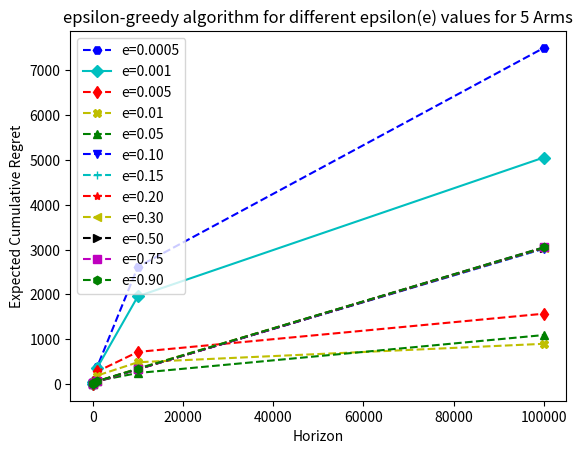
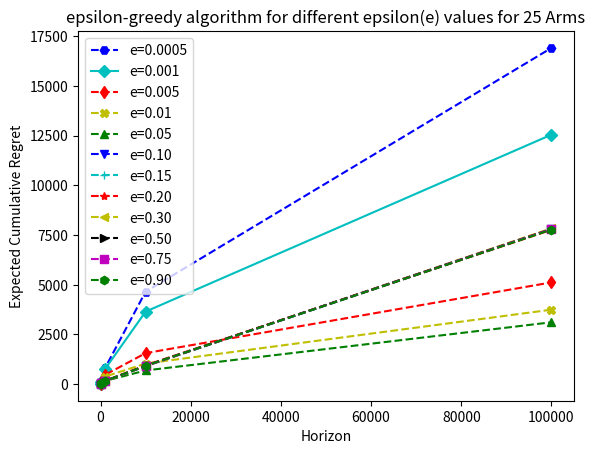
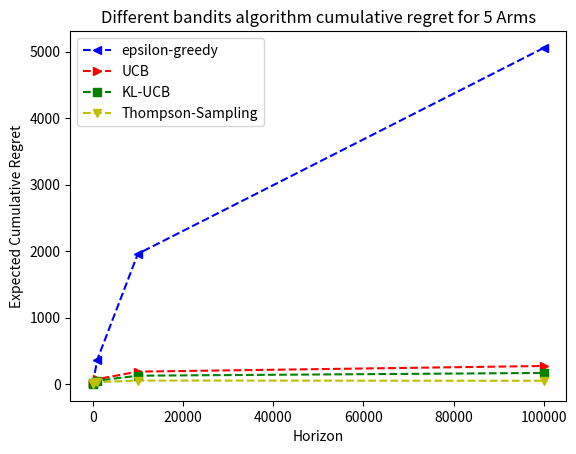
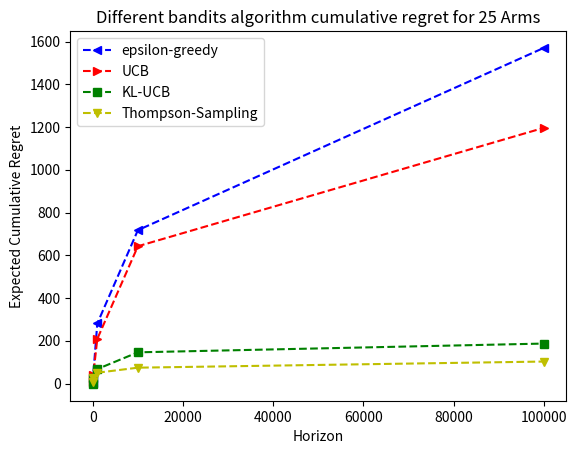

Write Python code to recreate these figures, in order.
import matplotlib.pyplot as plt

horizons = [10, 100, 1000, 10000, 100000]

# Plotting epsilon-greedy Performance for 5 Instances
e_005 = [4.0099999999999998, 40.140000000000001, 389.47000000000003, 2617.1799999999998, 7501.9399999999996]
e_01 = [4.0499999999999998, 39.68, 367.61000000000001, 1958.75, 5055.9300000000003]
e_05 = [3.9500000000000002, 38.43, 280.88, 717.39999999999998, 1570.01]
e_1 = [3.8599999999999999, 37.210000000000001, 190.36000000000001, 487.32999999999998, 898.46000000000004]
e_5 = [3.8100000000000001, 25.75, 70.439999999999998, 247.06999999999999, 1093.6900000000001]
e_10 = [3.25, 15.800000000000001, 53.950000000000003, 334.19999999999999, 3021.1399999999999]
e_15= [3.3100000000000001, 15.470000000000001, 54.619999999999997, 344.75, 3029.0500000000002]
e_20 = [3.2999999999999998, 15.93, 55.630000000000003, 333.47000000000003, 3041.8800000000001]
e_30 = [3.5699999999999998, 15.890000000000001, 62.170000000000002, 347.86000000000001, 3037.4400000000001]
e_50 = [3.1800000000000002, 16.34, 62.049999999999997, 331.81, 3039.73]
e_75 = [3.3199999999999998, 17.629999999999999, 60.759999999999998, 330.91000000000003, 3049.4400000000001]
e_90 = [3.3500000000000001, 15.51, 66.120000000000005, 339.06999999999999, 3051.0599999999999]

plt.plot(horizons, e_005,'b--H', label='e=0.0005')
plt.plot(horizons, e_01,'c-D', label='e=0.001')
plt.plot(horizons, e_05,'r--d', label='e=0.005')
plt.plot(horizons, e_1,'y--X', label='e=0.01')
plt.plot(horizons, e_5,'g--^', label='e=0.05')
plt.plot(horizons, e_10,'b--v', label='e=0.10')
plt.plot(horizons, e_15,'c--+', label='e=0.15')
plt.plot(horizons, e_20,'r--*', label='e=0.20')
plt.plot(horizons, e_30,'y--<', label='e=0.30')
plt.plot(horizons, e_50,'k-->', label='e=0.50')
plt.plot(horizons, e_75,'m--s', label='e=0.75')
plt.plot(horizons, e_90,'g--h', label='e=0.90')

# loc is to specify the legend location
plt.legend(loc='upper left', numpoints=1)
plt.title("epsilon-greedy algorithm for different epsilon(e) values for 5 Arms")
plt.ylabel("Expected Cumulative Regret")
plt.xlabel("Horizon")

plt.savefig("Epsilon_Greedy_5.png", bbox_inches='tight')
# plt.show()
plt.close()

# Plotting epsilon-greedy Performance for 25 Instances
e_005_25 = [8.4300000000000139, 84.370000000000005, 802.19000000000005, 4650.3400000000001, 16907.529999999999]
e_01_25 = [8.4800000000000129, 84.629999999999995, 752.92999999999995, 3644.3600000000001, 12545.139999999999]
e_05_25 = [8.3700000000000117, 78.489999999999995, 460.41000000000003, 1555.4000000000001, 5113.6800000000003]
e_1_25 = [8.0700000000000109, 74.159999999999997, 373.77999999999997, 1032.1400000000001, 3741.4000000000001]
e_5_25 = [7.9800000000000102, 50.759999999999998, 156.34, 683.86000000000001, 3106.96]
e_10_25 = [6.8200000000000056, 32.210000000000001, 151.65000000000001, 913.72000000000003, 7806.1700000000001]
e_15_25= [6.6600000000000072, 33.0, 151.16, 897.63, 7781.3699999999999]
e_20_25 = [6.7400000000000055, 33.990000000000002, 159.19, 944.51999999999998, 7759.2799999999997]
e_30_25 = [6.7800000000000047, 34.219999999999999, 143.71000000000001, 901.59000000000003, 7831.9700000000003]
e_50_25 = [6.6600000000000046, 32.759999999999998, 158.78999999999999, 919.45000000000005, 7798.0299999999997]
e_75_25 = [6.9300000000000068, 30.5, 154.00999999999999, 908.91999999999996, 7796.8000000000002]
e_90_25 = [7.2100000000000053, 34.600000000000001, 153.68000000000001, 920.83000000000004, 7770.6400000000003]

plt.plot(horizons, e_005_25,'b--H', label='e=0.0005')
plt.plot(horizons, e_01_25,'c-D', label='e=0.001')
plt.plot(horizons, e_05_25,'r--d', label='e=0.005')
plt.plot(horizons, e_1_25,'y--X', label='e=0.01')
plt.plot(horizons, e_5_25,'g--^', label='e=0.05')
plt.plot(horizons, e_10_25,'b--v', label='e=0.10')
plt.plot(horizons, e_15_25,'c--+', label='e=0.15')
plt.plot(horizons, e_20_25,'r--*', label='e=0.20')
plt.plot(horizons, e_30_25,'y--<', label='e=0.30')
plt.plot(horizons, e_50_25,'k-->', label='e=0.50')
plt.plot(horizons, e_75_25,'m--s', label='e=0.75')
plt.plot(horizons, e_90_25,'g--h', label='e=0.90')

# loc is to specify the legend location
plt.legend(loc='upper left', numpoints=1)
plt.title("epsilon-greedy algorithm for different epsilon(e) values for 25 Arms")
plt.ylabel("Expected Cumulative Regret")
plt.xlabel("Horizon")

plt.savefig("Epsilon_Greedy_25.png", bbox_inches='tight')
# plt.show()
plt.close()

# Plotting comparison of Regret Bandit's algorithm for 5 Instance
u = [1.75, 13.33, 74.109999999999999, 186.53, 271.47000000000003]
t = [1.8899999999999999, 11.039999999999999, 28.899999999999999, 52.380000000000003, 49.060000000000002]
k = [2.3300000000000001, 12.6, 50.299999999999997, 125.45999999999999, 166.69999999999999]

plt.plot(horizons, e_01,'b--<', label='epsilon-greedy')
plt.plot(horizons, u,'r-->', label='UCB')
plt.plot(horizons, k,'g--s', label='KL-UCB')
plt.plot(horizons, t,'y--v', label='Thompson-Sampling')

# loc is to specify the legend location
plt.legend(loc='upper left', numpoints=1)
plt.title("Different bandits algorithm cumulative regret for 5 Arms")
plt.ylabel("Expected Cumulative Regret")
plt.xlabel("Horizon")

plt.savefig("Bandits_5.png", bbox_inches='tight')
# plt.show()
plt.close()



# Plotting comparison of Regret Bandit's algorithm for 25 Instance
u_25 = [7.3000000000000078, 38.659999999999997, 208.74000000000001, 642.25, 1196.03]
t_25 = [4.8999999999999924, 24.98, 50.539999999999999, 74.209999999999994, 102.88]
k_25 = [-1.8100000000000023, 23.600000000000001, 67.620000000000005, 146.0, 186.96]

plt.plot(horizons, e_05,'b--<', label='epsilon-greedy')
plt.plot(horizons, u_25,'r-->', label='UCB')
plt.plot(horizons, k_25,'g--s', label='KL-UCB')
plt.plot(horizons, t_25,'y--v', label='Thompson-Sampling')

# loc is to specify the legend location
plt.legend(loc='upper left', numpoints=1)
plt.title("Different bandits algorithm cumulative regret for 25 Arms")
plt.ylabel("Expected Cumulative Regret")
plt.xlabel("Horizon")

plt.savefig("Bandits_25.png", bbox_inches='tight')
# plt.show()
plt.close()
